Run: headless pygame with SDL's dummy video driver; simulated clock (each Clock.tick advances the game by its frame time, no real sleeping); random seed 0; keys injected as events and as key.get_pressed() state; no mouse input.
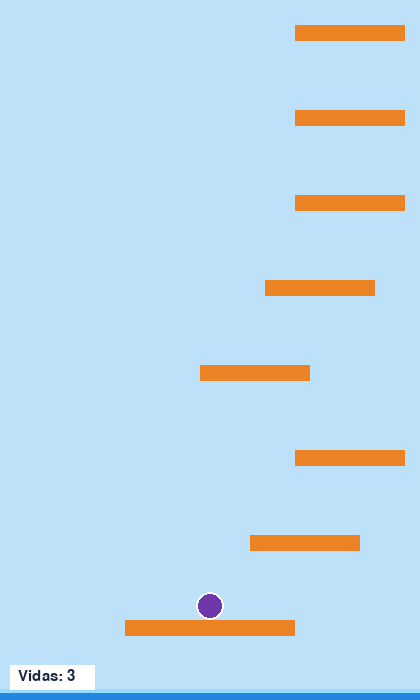
Frame 1 of 4 · flips 1–60 · no input
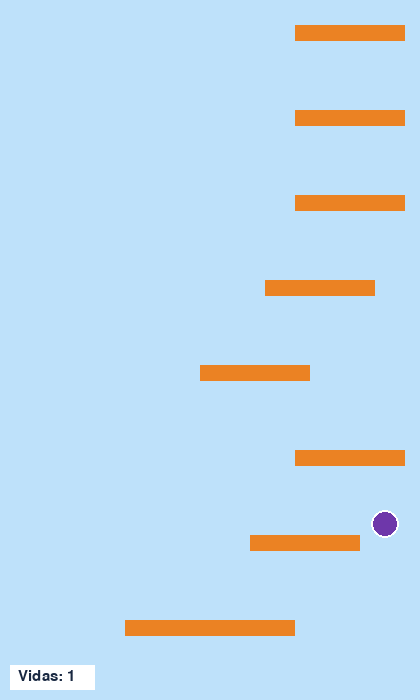
Frame 2 of 4 · flips 61–180 · tapped SPACE, RETURN · held RIGHT (→), D
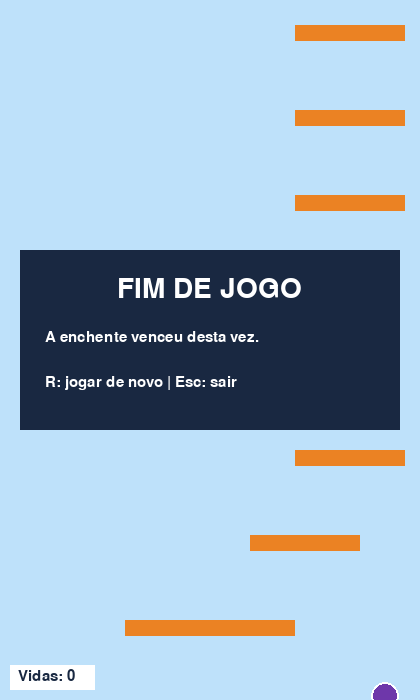
Frame 3 of 4 · flips 181–300 · held DOWN (↓), S
Frame 4 of 4 · flips 301–420 · held LEFT (←), A, UP (↑), W · screen unchanged from frame 3, image omitted

The pygame program that drew these frames:

import random
import pygame


# ===== Configurações =====
compri = 420
altura = 700
vel = 60

raio = 14
gra = 0.5
pulo = -12
anda = 4

T_plat = 25
D_plat = 85
F_altura = altura + (T_plat - 1) * D_plat

vel_agua = 1.50
a_agua = 0.02

CEU = (190, 225, 250)
LARANJA = (235, 130, 35)
AZUL = (35, 135, 225)
PERSONAGEM = (110, 55, 170)
TEXTO = (25, 40, 65)
BRANCO = (255, 255, 255)


def criar_jogo():
    plataformas = [{
        "x": 125, "y": 620, "largura": 170,
    }]
    centro = compri / 2

    for numero in range(1, T_plat):
        centro += random.choice([-95, -65, 65, 95])
        centro = max(70, min(compri - 70, centro))
        plataformas.append({
            "x": centro - 55,
            "y": 620 - numero * D_plat,
            "largura": 110,
        })

    return {
        "x": compri / 2,
        "y": plataformas[0]["y"] - raio,
        "velocidade_y": 0,
        "apoiado": True,
        "vidas": 3,
        "agua_y": altura + 80,
        "camera_y": 0,
        "checkpoint": 0,
        "plataformas": plataformas,
        "estado": "jogando",
    }


def atualizar_camera(jogo):
    topo_fase = altura - F_altura
    jogo["camera_y"] = max(topo_fase, min(0, jogo["y"] - 300))


def perder_vida(jogo):
    jogo["vidas"] -= 1

    if jogo["vidas"] == 0:
        jogo["estado"] = "perdeu"
    else:
        plataforma = jogo["plataformas"][jogo["checkpoint"]]
        jogo["x"] = plataforma["x"] + plataforma["largura"] / 2
        jogo["y"] = plataforma["y"] - raio
        jogo["velocidade_y"] = 0
        jogo["apoiado"] = True
        jogo["agua_y"] = plataforma["y"] + 240
        atualizar_camera(jogo)


def atualizar_jogo(jogo, direcao, pular):
    if jogo["estado"] != "jogando":
        return

    jogo["x"] += direcao * anda
    jogo["x"] = max(raio, min(compri - raio, jogo["x"]))

    if pular and jogo["apoiado"]:
        jogo["velocidade_y"] = pulo
        jogo["apoiado"] = False

    pe_anterior = jogo["y"] + raio
    jogo["velocidade_y"] += gra
    jogo["y"] += jogo["velocidade_y"]
    jogo["apoiado"] = False

    if jogo["velocidade_y"] >= 0:
        for numero in range(len(jogo["plataformas"]) - 1, -1, -1):
            plataforma = jogo["plataformas"][numero]
            sobre_plataforma = (
                jogo["x"] + raio > plataforma["x"]
                and jogo["x"] - raio < plataforma["x"] + plataforma["largura"]
            )
            cruzou_topo = (
                pe_anterior <= plataforma["y"]
                and jogo["y"] + raio >= plataforma["y"]
            )

            if sobre_plataforma and cruzou_topo:
                jogo["y"] = plataforma["y"] - raio
                jogo["velocidade_y"] = 0
                jogo["apoiado"] = True
                jogo["checkpoint"] = max(jogo["checkpoint"], numero)
                break

    atualizar_camera(jogo)

    jogo["agua_y"] -= vel_agua + jogo["checkpoint"] * a_agua

    tocou_agua = jogo["y"] + raio >= jogo["agua_y"]
    if tocou_agua:
        perder_vida(jogo)


def escrever(tela, fonte, texto, x, y, cor=TEXTO):
    imagem = fonte.render(texto, True, cor)
    tela.blit(imagem, (x, y))


def desenhar_jogo(tela, jogo, fonte, fonte_pequena, fonte_grande):
    camera = jogo["camera_y"]
    tela.fill(CEU)

    for plataforma in jogo["plataformas"]:
        y_tela = int(plataforma["y"] - camera)
        pygame.draw.rect(tela, LARANJA, (
            int(plataforma["x"]), y_tela, plataforma["largura"], 16
        ))

    pygame.draw.circle(tela, PERSONAGEM,
                       (int(jogo["x"]), int(jogo["y"] - camera)), raio)
    pygame.draw.circle(tela, BRANCO,
                       (int(jogo["x"]), int(jogo["y"] - camera)), raio, 2)

    agua_tela = max(0, int(jogo["agua_y"] - camera))
    if agua_tela < altura:
        pygame.draw.rect(tela, AZUL, (0, agua_tela, compri, altura - agua_tela))
        pygame.draw.line(tela, (150, 220, 255),
                         (0, agua_tela), (compri, agua_tela), 4)

    pygame.draw.rect(tela, BRANCO, (10, altura - 35, 85, 25))
    escrever(tela, fonte_pequena, f"Vidas: {jogo['vidas']}", 18, altura - 31)

    if jogo["estado"] != "jogando":
        pygame.draw.rect(tela, TEXTO, (20, 250, compri - 40, 180))

        titulo = "FIM DE JOGO"
        mensagem = "A enchente venceu desta vez."
        imagem = fonte_grande.render(titulo, True, BRANCO)
        tela.blit(imagem, ((compri - imagem.get_width()) // 2, 275))
        escrever(tela, fonte_pequena, mensagem, 45, 330, BRANCO)
        escrever(tela, fonte_pequena, "R: jogar de novo | Esc: sair", 45, 375, BRANCO)


def main():
    pygame.display.init()
    pygame.font.init()
    tela = pygame.display.set_mode((compri, altura))
    pygame.display.set_caption("Parkour da enchente")
    relogio = pygame.time.Clock()
    fonte = pygame.font.Font(None, 30)
    fonte_pequena = pygame.font.Font(None, 23)
    fonte_grande = pygame.font.Font(None, 42)
    jogo = criar_jogo()
    rodando = True

    while rodando:
        pular = False

        for evento in pygame.event.get():
            if evento.type == pygame.QUIT:
                rodando = False
            elif evento.type == pygame.KEYDOWN:
                if evento.key == pygame.K_ESCAPE:
                    rodando = False
                elif evento.key in (pygame.K_SPACE, pygame.K_UP):
                    pular = True
                elif evento.key == pygame.K_r and jogo["estado"] != "jogando":
                    jogo = criar_jogo()

        if not rodando:
            break

        teclas = pygame.key.get_pressed()
        direcao = 0
        if teclas[pygame.K_LEFT] or teclas[pygame.K_a]:
            direcao -= 1
        if teclas[pygame.K_RIGHT] or teclas[pygame.K_d]:
            direcao += 1

        atualizar_jogo(jogo, direcao, pular)
        desenhar_jogo(tela, jogo, fonte, fonte_pequena, fonte_grande)
        pygame.display.update()
        relogio.tick(vel)

    pygame.quit()


if __name__ == "__main__":
    main()
